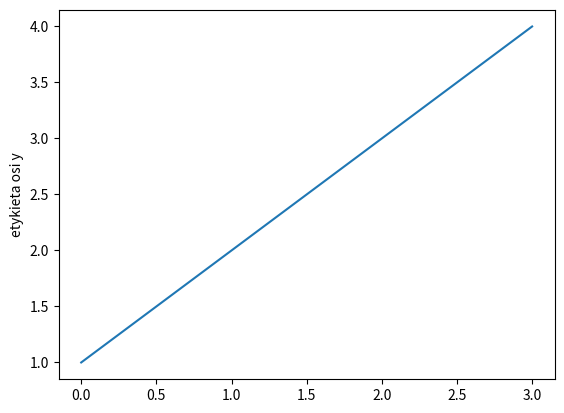

Here is the Python script that generated this plot:
import matplotlib.pyplot as plt

plt.plot([1, 2, 3, 4])
plt.ylabel('etykieta osi y')
plt.show()
